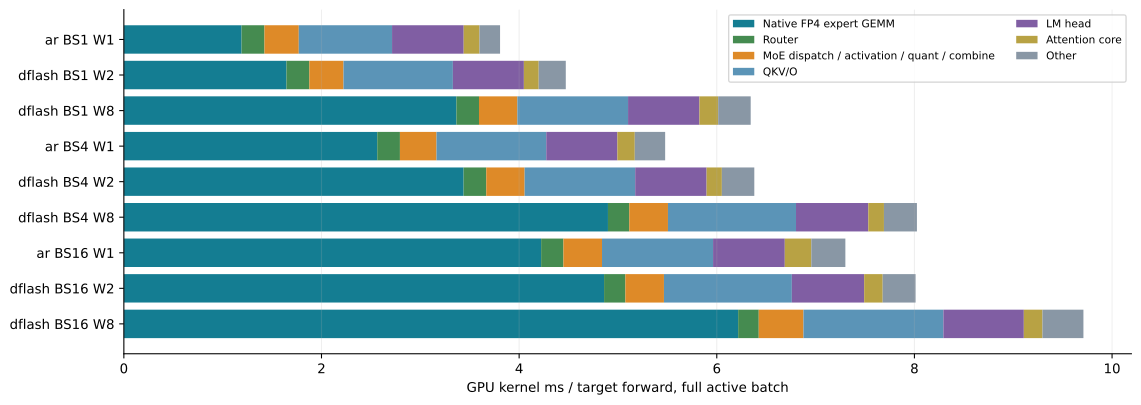

Values plotted in this chart, from the file beside it:
case, method, configured_bs, width, scope, calls, total_ms, MoE_FP4_GEMM_ms, router_linear_ms, router_select_ms, moe_metadata_ms, moe_dispatch_ms, moe_activation_ms, moe_combine_ms, activation_quantization_ms, QKV_O_projection_ms, LM_head_ms, attention_core_ms, other_ms
native03_traces_00_ar_gsm8k_bs1_w1, ar, 1, 1, all_observed_rounds, 1008, 3.807, 1.191, 0.1179, 0.1138, 0.0434, 0.0528, 0.08595, 0.1293, 0.0359, 0.9438, 0.7249, 0.1597, 0.2084
native03_traces_00_ar_gsm8k_bs1_w1, ar, 1, 1, full_active_batch, 1008, 3.807, 1.191, 0.1179, 0.1138, 0.0434, 0.0528, 0.08595, 0.1293, 0.0359, 0.9438, 0.7249, 0.1597, 0.2084
native03_traces_01_dflash_gsm8k_bs1_w2, dflash, 1, 2, all_observed_rounds, 548, 4.472, 1.645, 0.1185, 0.1136, 0.04321, 0.05514, 0.09013, 0.1208, 0.03628, 1.107, 0.7183, 0.1501, 0.274
native03_traces_01_dflash_gsm8k_bs1_w2, dflash, 1, 2, full_active_batch, 548, 4.472, 1.645, 0.1185, 0.1136, 0.04321, 0.05514, 0.09013, 0.1208, 0.03628, 1.107, 0.7183, 0.1501, 0.274
native03_traces_02_dflash_gsm8k_bs1_w8, dflash, 1, 8, all_observed_rounds, 247, 6.343, 3.365, 0.1186, 0.1102, 0.04359, 0.0584, 0.1088, 0.1419, 0.03606, 1.12, 0.7222, 0.1897, 0.329
native03_traces_02_dflash_gsm8k_bs1_w8, dflash, 1, 8, full_active_batch, 247, 6.343, 3.365, 0.1186, 0.1102, 0.04359, 0.0584, 0.1088, 0.1419, 0.03606, 1.12, 0.7222, 0.1897, 0.329
native03_traces_03_ar_gsm8k_bs4_w1, ar, 4, 1, all_observed_rounds, 252, 5.478, 2.564, 0.1169, 0.1127, 0.04377, 0.05572, 0.1013, 0.1332, 0.03611, 1.111, 0.7197, 0.176, 0.3074
native03_traces_03_ar_gsm8k_bs4_w1, ar, 4, 1, full_active_batch, 252, 5.478, 2.564, 0.1169, 0.1127, 0.04377, 0.05572, 0.1013, 0.1332, 0.03611, 1.111, 0.7197, 0.176, 0.3074
native03_traces_04_dflash_gsm8k_bs4_w2, dflash, 4, 2, all_observed_rounds, 140, 6.357, 3.417, 0.1188, 0.1106, 0.0431, 0.05776, 0.1088, 0.1418, 0.03602, 1.119, 0.7223, 0.1549, 0.3272
native03_traces_04_dflash_gsm8k_bs4_w2, dflash, 4, 2, full_active_batch, 132, 6.38, 3.438, 0.1189, 0.1105, 0.04309, 0.0578, 0.1092, 0.1421, 0.03602, 1.119, 0.7224, 0.1546, 0.3283
native03_traces_05_dflash_gsm8k_bs4_w8, dflash, 4, 8, all_observed_rounds, 70, 7.837, 4.74, 0.1125, 0.1056, 0.04334, 0.05942, 0.111, 0.1406, 0.03744, 1.256, 0.7302, 0.1655, 0.3349
native03_traces_05_dflash_gsm8k_bs4_w8, dflash, 4, 8, full_active_batch, 47, 8.025, 4.899, 0.1111, 0.1046, 0.04334, 0.05949, 0.1117, 0.1393, 0.03758, 1.296, 0.7317, 0.1582, 0.3337
native03_traces_06_ar_gsm8k_bs16_w1, ar, 16, 1, all_observed_rounds, 63, 7.301, 4.223, 0.1168, 0.1087, 0.04371, 0.05907, 0.1083, 0.1423, 0.03719, 1.124, 0.7257, 0.2685, 0.3445
native03_traces_06_ar_gsm8k_bs16_w1, ar, 16, 1, full_active_batch, 63, 7.301, 4.223, 0.1168, 0.1087, 0.04371, 0.05907, 0.1083, 0.1423, 0.03719, 1.124, 0.7257, 0.2685, 0.3445
native03_traces_07_dflash_gsm8k_bs16_w2, dflash, 16, 2, all_observed_rounds, 37, 7.836, 4.705, 0.1114, 0.1053, 0.04303, 0.05902, 0.1108, 0.1376, 0.03758, 1.279, 0.7311, 0.1851, 0.3302
native03_traces_07_dflash_gsm8k_bs16_w2, dflash, 16, 2, full_active_batch, 32, 8.012, 4.86, 0.1108, 0.1047, 0.04305, 0.0593, 0.112, 0.1383, 0.03761, 1.294, 0.7319, 0.1873, 0.3328
native03_traces_08_dflash_gsm8k_bs16_w8, dflash, 16, 8, all_observed_rounds, 20, 9.478, 6.067, 0.1078, 0.1018, 0.04547, 0.06931, 0.1466, 0.1403, 0.03898, 1.38, 0.7976, 0.1863, 0.3963
native03_traces_08_dflash_gsm8k_bs16_w8, dflash, 16, 8, full_active_batch, 10, 9.71, 6.216, 0.1072, 0.1013, 0.04635, 0.07194, 0.1559, 0.1388, 0.03945, 1.416, 0.8142, 0.1887, 0.4144
